Photos from the image-classification dataset "marsortho-i2i" in the GitHub repository jejuchild/MarsLab. Its 2 classes are: HiRISE, Mastcam.

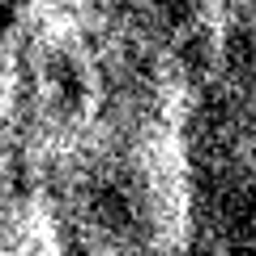
Label: HiRISE

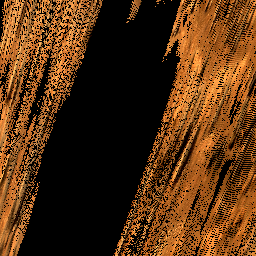
Label: Mastcam

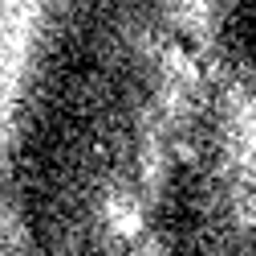
Label: HiRISE

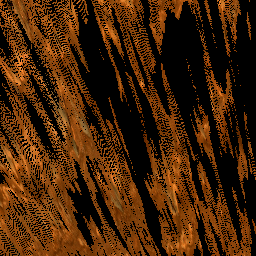
Label: Mastcam

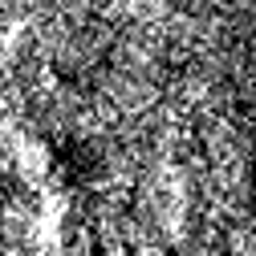
Label: HiRISE

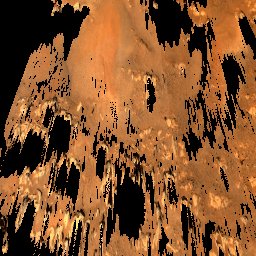
Label: Mastcam
